Run: headless pygame with SDL's dummy video driver; simulated clock (each Clock.tick advances the game by its frame time, no real sleeping); random seed 0; keys injected as events and as key.get_pressed() state; mouse plan: one left click at the window centre at the start of phase 2, then a move to the lower-right quarter at the start of phase 3.
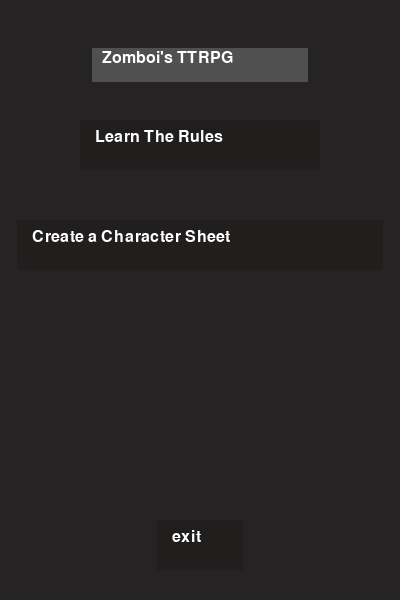
Frame 1 of 4 · flips 1–60 · no input
Frame 2 of 4 · flips 61–180 · clicked the window centre · tapped SPACE, RETURN · held RIGHT (→), D · screen unchanged from frame 1, image omitted
Frame 3 of 4 · flips 181–300 · moved the mouse to the lower-right quarter · held DOWN (↓), S · screen unchanged from frame 2, image omitted
Frame 4 of 4 · flips 301–420 · held LEFT (←), A, UP (↑), W · screen unchanged from frame 3, image omitted

The pygame program that drew these frames:

#what am i trying to do?
#a basic GUI that contains buttons on a menu that show different info,
#rolls stats for a character and stores it in a way that it can be 
#easily sent as a human readable character file, optionally 
#id also like to have all the actions you can take by default 
#as buttons to preform, with any bonuses as easy add ons to the roll
#and then even more optionally have the outcome print out to whatever 
#VTT were using
#
#note, i should figure out how to package this and to use inno or
#something similar to automatically manage installation, instead of 
#having to manually install pygame, maybe just a powershell/bash
#script, dont know yet
#
import pygame
#imports pygame to use its assets
import os
#imports OS specific stuff to be more cross compatable
import random
#hehe
WIDTH, HEIGHT = 400,600
#this is window size
WIN = pygame.display.set_mode((WIDTH,HEIGHT))
#this acts as the window to more easily edit
pygame.display.set_caption("Zombois TTRPG")
#this names the window
MAINBGCOLOUR = 37,35,35
#The color I will use for the background
BUTTONBGCOLOUR = 33,30,30
TEXT_COL = 255,255,255
pygame.font.init()
FONTSIZE = 24
#sets the fontsize for normal use
font = pygame.font.SysFont("cascadia-code",FONTSIZE)
#sets the font for normal use
MAXFPS = 13
#sets the maximum fps
layer = 0
something = []
for x in range(1,255):
	something.append(False)

def textbox(text,color,height,padding,layer_num):
	if layer == layer_num:
		x=0
		for nuts in text:
			if x != 0:
				height += 25
				padding_height = 0
				padding_height_pos = 0
			else:
				padding_height = padding
			text_c =WIDTH /2 - len(text[0])*7 
			padding2 = padding*2
			text_rect =pygame.Rect((text_c-padding,height+3-padding_height/2),(len(text[0])*14+padding2  ,padding_height+24))
			pygame.draw.rect(WIN,((color)),text_rect)
			draw_text(text[x],WIDTH /2 - len(text[0])/2 *14,height)
			print(len(text))			
			x += 1  
#make this better by just adding to a value per line added for drawing
#the backround box, instead of calling multiple box draws
			
	
	
	
	
	
	
def button_event(button_num):
	global layer 
	global WIDTH,HEIGHT
	if button_num == 0 or 8 or 9 or 10:
		layer = 1
	if button_num == 1:
		print("gooboo")
	if button_num == 3:
		layer = 0
	if button_num == 4:
		pygame.quit()
	if button_num == 5:
		layer = 2
	if button_num == 6:
		layer = 3
	if button_num == 7:
		layer = 4

def button_hitbox (borderX_min,borderY_min,borderX_max,borderY_max,button_num):
	global something
	pos = pygame.mouse.get_pos() 
	if pos[0] > borderX_min and pos[0] < borderX_max and pos[0] != 0:
		if pos[1] > borderY_min and pos[1] < borderY_max:
			#add a hover color to buttons
			pygame.event.get()
			if pygame.mouse.get_pressed(num_buttons=3)[0]:
				something[button_num] = True
			elif something[button_num] == True:
				if pygame.mouse.get_pressed(num_buttons=3)[0] == False:
					button_event(button_num)
					something[button_num] = False
		else:
			something[button_num] = False
	else:
		something[button_num] = False
#how to make it controllable per button, in a less stupid way
#check to see if M1 was being held down before going in the box, somehow

def button (text,rect_H,button_num,layer_num):
	global something 
	# ~ global layer
			
	if layer == layer_num:
		rect_hight = 50
		text_center = WIDTH /2 - len(text)/2 *14
		rect_L =text_center -15 
		rect_W =WIDTH - text_center*2+30 
		text_rect = pygame.Rect(( text_center - 15,rect_H),(rect_W, rect_hight))
		pygame.draw.rect(WIN,(BUTTONBGCOLOUR),text_rect)
		button_hitbox(rect_L,rect_H,rect_W+rect_L,rect_H+rect_hight,button_num)
		draw_text(text,text_center,rect_H+9)
	elif something[button_num] == True:
		something[button_num] = False
			#unstupid this

def draw_text (text,x,y):

	img = font.render(text,True,TEXT_COL)
	WIN.blit(img,(x,y))
#blit draws an image to the screen, 
#it takes an source image and cords as input
        

def draw_window():
#contains things we write to the screen
        WIN.fill((MAINBGCOLOUR))
        #sets the bg colour of the window
        textbox(["Zomboi's TTRPG"],(80,80,80),50,10,0)
        
        button("Learn The Rules",120,0,0)
        button("Create a Character Sheet",220,1,0)
        
        textbox(["Rules"],(80,80,80),50,10,1)
        button("Basic Rules",120,5,1)
        button("Major Stats",200,6,1)
        button("Minor Stats",280,7,1)
        
        textbox(["rules -> basic rules"],(80,80,80),50,10,2)
        button("back",520,8,2)
        textbox(["long ass block of text","with a seccond one and","and a third"],(80,50,50),100,10,2)
        
        textbox(["rules -> Major Stats"],(80,80,80),50,10,3)
        button("back",520,9,3)
        
        textbox(["rules -> Minor Stats"],(80,80,80),50,10,4)
        button("back",520,10,4)

#

        button("exit",520,4,0)
        button("back",520,3,1)
        
        
        

#text wall style button option, no click functionality, 
#just text and bg + padding, maybe scroll?



def main():
	clock = pygame.time.Clock()
	run = True
	while run:
		clock.tick(MAXFPS)
		for event in pygame.event.get():
			if event.type == pygame.QUIT:
				run = False
		draw_window()
		pygame.display.update()

		#updates the display to add everything that changed
	pygame.quit()


if __name__ == "__main__":
    main()
